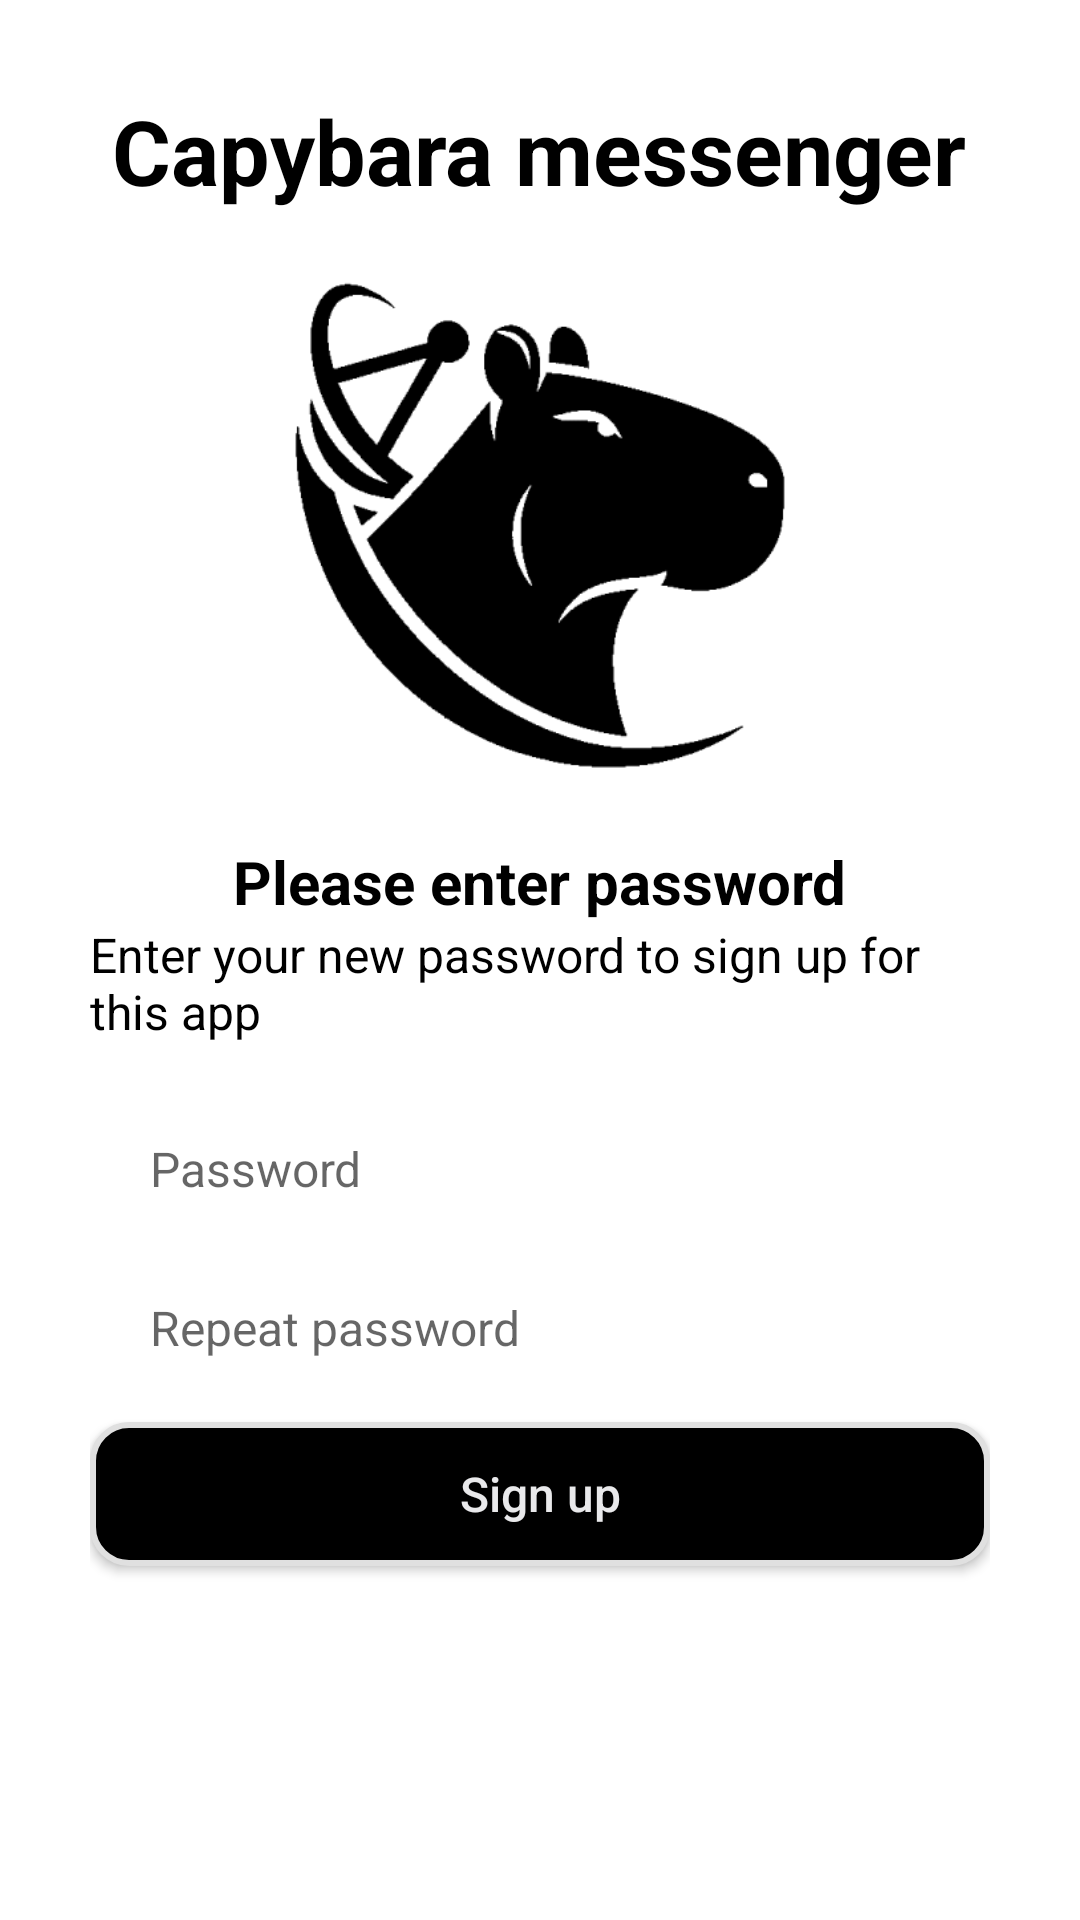

Reconstruct the res/layout file that produces this screen, plus the resources it refers to.
<!-- AndroidManifest.xml: application theme Theme.CapybaraMess -->
<!-- res/layout/set_password_activity.xml -->
<?xml version="1.0" encoding="utf-8"?>
<RelativeLayout xmlns:android="http://schemas.android.com/apk/res/android"
    xmlns:tools="http://schemas.android.com/tools"
    android:layout_width="match_parent"
    android:layout_height="match_parent"
    android:padding="30dp"
    tools:context=".RegistrationActivity">


    <include
        layout="@layout/logo"
        android:id="@+id/logo"/>

    <TextView
        android:id="@+id/Header"
        android:layout_below="@+id/logo"
        android:layout_centerHorizontal="true"
        android:layout_width="wrap_content"
        android:layout_height="wrap_content"
        android:layout_marginTop="-2dp"
        android:text="Please enter password"
        android:textSize="20sp"
        android:textColor="@color/colorOnPrimary"
        android:textStyle="bold"/>

    <TextView
        android:id="@+id/BodyText"
        android:layout_below="@+id/Header"
        android:text="Enter your new password to sign up for this app"
        android:layout_width="wrap_content"
        android:layout_height="wrap_content"
        android:layout_centerHorizontal="true"
        android:textSize="16sp"
        android:textColor="@color/colorOnPrimary"/>

    <Space
        android:id="@+id/Space1"
        android:layout_below="@+id/BodyText"
        android:layout_width="match_parent"
        android:layout_height="20dp" />

    <EditText
        android:id="@+id/password1"
        android:layout_below="@id/Space1"
        android:layout_width="383dp"
        android:layout_height="43dp"
        android:background="@drawable/input_field_background"
        android:paddingStart="20dp"
        android:ems="10"
        android:hint="Password"
        android:textSize="16sp"
        android:inputType="textPassword"
        android:autofillHints="" />

    <Space
        android:id="@+id/Space2"
        android:layout_below="@+id/password1"
        android:layout_width="match_parent"
        android:layout_height="10dp" />

    <EditText
        android:id="@+id/password2"
        android:layout_below="@id/Space2"
        android:layout_width="383dp"
        android:layout_height="43dp"
        android:background="@drawable/input_field_background"
        android:paddingStart="20dp"
        android:ems="10"
        android:hint="Repeat password"
        android:textSize="16sp"
        android:inputType="textPassword" />

    <Space
        android:id="@+id/Space3"
        android:layout_below="@+id/password2"
        android:layout_width="match_parent"
        android:layout_height="10dp" />

    <androidx.appcompat.widget.AppCompatButton
        android:id="@+id/buttonSetPassword"
        android:layout_below="@id/Space3"
        android:layout_width="match_parent"
        android:layout_height="wrap_content"
        android:text="Sign up"
        android:textColor="@color/colorSecondary"
        android:textAllCaps="false"
        android:textSize="16sp"
        android:background="@drawable/button1_background"/>

</RelativeLayout>
<!-- res/layout/logo.xml (included above) -->
<?xml version="1.0" encoding="utf-8"?>
<RelativeLayout xmlns:android="http://schemas.android.com/apk/res/android"
    android:layout_width="match_parent"
    android:layout_height="wrap_content">

    <TextView
        android:id="@+id/textViewTitle"
        android:layout_width="wrap_content"
        android:layout_height="wrap_content"
        android:text="Capybara messenger"
        android:textSize="30sp"
        android:textStyle="bold"
        android:textColor="@color/colorOnPrimary"
        android:layout_centerHorizontal="true"
        android:layout_marginTop="20dp"/>

    <ImageView
        android:id="@+id/logoImage"
        android:layout_below="@id/textViewTitle"
        android:layout_width="228dp"
        android:layout_height="210dp"
        android:layout_centerHorizontal="true"
        android:layout_marginTop="40dp"
        android:src="@mipmap/app_icon"
        android:padding="20dp"/>
</RelativeLayout>
<!-- resources referenced by this layout -->
<resources>
  <color name="colorOnPrimary">#000000</color>
  <color name="colorSecondary">#E9E9EB</color>
  <!-- drawable button1_background (drawable) -->
  <?xml version="1.0" encoding="utf-8"?>
  <shape xmlns:android="http://schemas.android.com/apk/res/android"
      android:shape="rectangle">
      <solid android:color="@color/colorOnPrimary"/>
      <corners android:radius="12dp"/>
      <stroke
          android:width="2dp"
          android:color="@color/colorOutline"/>
      <padding
          android:left="10dp"
          android:top="10dp"
          android:right="10dp"
          android:bottom="10dp"/>
  </shape>
  <!-- mipmap app_icon: png bitmap (mipmap-hdpi, 6050 bytes) -->
  <style name="Theme.CapybaraMess" parent="Theme.MaterialComponents.DayNight.DarkActionBar">
          
          <item name="android:padding">0dp</item>
          <item name="android:layout_margin">0dp</item>
  
          <item name="android:statusBarColor">@color/colorOnPrimary</item>
  
          <item name="actionBarStyle">@style/MyActionBar</item>
      </style>
  <color name="colorOutline">#E0E0E0</color>
  <style name="MyActionBar" parent="Widget.MaterialComponents.ActionBar.Solid">
          <item name="background">@color/colorPrimary</item>
          <item name="titleTextStyle">@style/MyActionBar.TitleTextStyle</item>
      </style>
  <color name="colorPrimary">#FFFFFF</color>
  <style name="MyActionBar.TitleTextStyle" parent="TextAppearance.MaterialComponents.Headline6">
          <item name="android:textColor">@color/colorOnPrimary</item>
      </style>
</resources>
